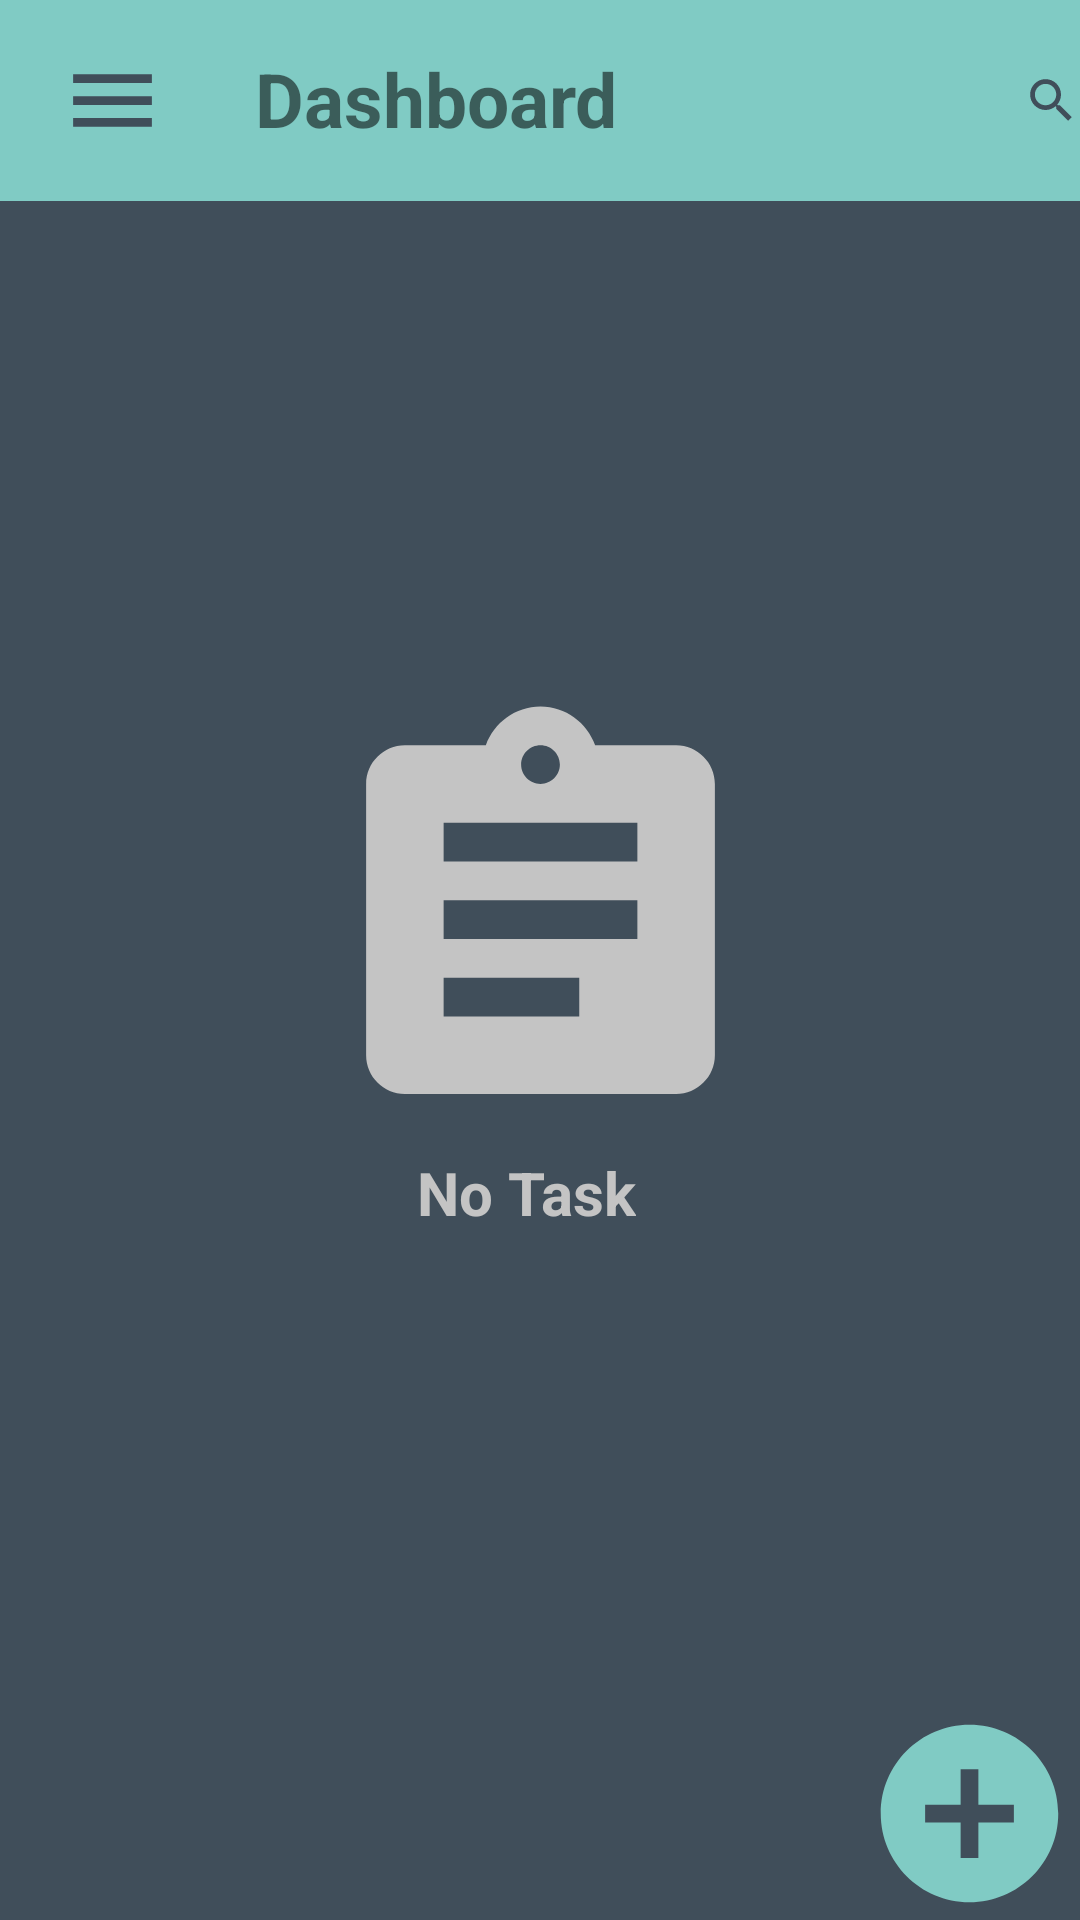

Android layout source for this screen:
<!-- AndroidManifest.xml: application theme AppTheme -->
<!-- res/layout/activity_dashboard.xml -->
<?xml version="1.0" encoding="utf-8"?>
<RelativeLayout xmlns:android="http://schemas.android.com/apk/res/android"
    xmlns:app="http://schemas.android.com/apk/res-auto"
    xmlns:tools="http://schemas.android.com/tools"
    android:layout_width="match_parent"
    android:layout_height="match_parent"
    android:background="#404E5A"
    android:orientation="vertical"
    tools:context=".Dashboard">


    <LinearLayout
        android:id="@+id/linearLayout"
        android:layout_width="409dp"
        android:layout_height="67dp"
        android:background="#80CBC4"
        android:orientation="horizontal"
        app:layout_constraintBottom_toBottomOf="parent"
        app:layout_constraintEnd_toEndOf="parent"
        app:layout_constraintHorizontal_bias="0.333"
        app:layout_constraintStart_toStartOf="parent"
        app:layout_constraintTop_toTopOf="parent"
        app:layout_constraintVertical_bias="0.0">



        <ImageView
            android:id="@+id/imageView2"
            android:layout_width="wrap_content"
            android:layout_height="wrap_content"
            android:layout_marginLeft="20dp"
            android:layout_marginTop="16dp"
            app:srcCompat="@drawable/about" />

        <TextView
            android:id="@+id/textView"
            android:layout_width="wrap_content"
            android:layout_height="wrap_content"
            android:layout_marginLeft="30dp"
            android:layout_marginTop="16dp"
            android:text="Dashboard"
            android:textSize="25dp"
            android:textStyle="bold" />

        <ImageView
            android:id="@+id/imageView3"
            android:layout_width="wrap_content"
            android:layout_height="wrap_content"
            android:layout_marginLeft="135dp"
            android:layout_marginTop="16dp"
            app:srcCompat="@drawable/cari" />


    </LinearLayout>

    <ListView
        android:layout_width="match_parent"
        android:layout_height="match_parent"
        android:id="@+id/list_ingatkan"
        android:layout_below="@+id/linearLayout"/>

    <RelativeLayout
        android:layout_width="wrap_content"
        android:layout_height="wrap_content"
        android:id="@+id/RT"
        android:layout_centerInParent="true">

        <ImageView
            android:id="@+id/imageView4"
            android:layout_width="182dp"
            android:layout_height="155dp"
            app:layout_constraintBottom_toBottomOf="parent"
            app:layout_constraintEnd_toEndOf="parent"
            app:layout_constraintStart_toStartOf="parent"
            app:layout_constraintTop_toBottomOf="@+id/linearLayout"
            app:srcCompat="@drawable/task" />

        <TextView
            android:id="@+id/textView2"
            android:layout_width="wrap_content"
            android:layout_height="wrap_content"
            android:text="No Task"
            android:textColor="#C4C4C4"
            android:textSize="20dp"
            android:textStyle="bold"
            app:layout_constraintBottom_toBottomOf="parent"
            app:layout_constraintEnd_toEndOf="parent"
            app:layout_constraintStart_toStartOf="parent"
            app:layout_constraintTop_toBottomOf="@+id/linearLayout"
            app:layout_constraintVertical_bias="0.631"
            android:layout_below="@+id/imageView4"
            android:layout_marginLeft="50dp"/>

    </RelativeLayout>

    <ImageView
        android:id="@+id/imageView5"
        android:layout_width="74dp"
        android:layout_height="71dp"
        app:layout_constraintBottom_toBottomOf="parent"
        app:layout_constraintEnd_toEndOf="parent"
        app:layout_constraintHorizontal_bias="0.915"
        app:layout_constraintStart_toStartOf="parent"
        app:layout_constraintTop_toBottomOf="@+id/linearLayout"
        app:layout_constraintVertical_bias="0.948"
        app:srcCompat="@drawable/tambah"
        android:layout_alignParentBottom="true"
        android:layout_alignParentRight="true"/>




</RelativeLayout>
<!-- resources referenced by this layout -->
<resources>
  <!-- drawable about (drawable) -->
  <vector android:height="35dp" android:viewportHeight="24.0"
      android:viewportWidth="24.0" android:width="35dp" xmlns:android="http://schemas.android.com/apk/res/android">
      <path android:fillColor="#404E5A" android:pathData="M3,18h18v-2L3,16v2zM3,13h18v-2L3,11v2zM3,6v2h18L21,6L3,6z"/>
  </vector>
  <!-- drawable cari (drawable) -->
  <vector android:height="35dp" android:viewportHeight="24.0"
      android:viewportWidth="24.0" android:width="35dp" xmlns:android="http://schemas.android.com/apk/res/android">
      <path android:fillColor="#404E5A" android:pathData="M15.5,14h-0.79l-0.28,-0.27C15.41,12.59 16,11.11 16,9.5 16,5.91 13.09,3 9.5,3S3,5.91 3,9.5 5.91,16 9.5,16c1.61,0 3.09,-0.59 4.23,-1.57l0.27,0.28v0.79l5,4.99L20.49,19l-4.99,-5zM9.5,14C7.01,14 5,11.99 5,9.5S7.01,5 9.5,5 14,7.01 14,9.5 11.99,14 9.5,14z"/>
  </vector>
  <!-- drawable tambah (drawable) -->
  <vector android:height="40dp" android:viewportHeight="24.0"
      android:viewportWidth="24.0" android:width="40dp" xmlns:android="http://schemas.android.com/apk/res/android">
      <path android:fillColor="#80CBC4" android:pathData="M12,2C6.48,2 2,6.48 2,12s4.48,10 10,10 10,-4.48 10,-10S17.52,2 12,2zM17,13h-4v4h-2v-4L7,13v-2h4L11,7h2v4h4v2z"/>
  </vector>
  <!-- drawable task (drawable) -->
  <vector android:height="200dp" android:viewportHeight="24.0"
      android:viewportWidth="24.0" android:width="200dp" xmlns:android="http://schemas.android.com/apk/res/android">
      <path android:fillColor="#C4C4C4" android:pathData="M19,3h-4.18C14.4,1.84 13.3,1 12,1c-1.3,0 -2.4,0.84 -2.82,2L5,3c-1.1,0 -2,0.9 -2,2v14c0,1.1 0.9,2 2,2h14c1.1,0 2,-0.9 2,-2L21,5c0,-1.1 -0.9,-2 -2,-2zM12,3c0.55,0 1,0.45 1,1s-0.45,1 -1,1 -1,-0.45 -1,-1 0.45,-1 1,-1zM14,17L7,17v-2h7v2zM17,13L7,13v-2h10v2zM17,9L7,9L7,7h10v2z"/>
  </vector>
  <style name="AppTheme" parent="Theme.AppCompat.Light.NoActionBar">
          
          <item name="colorPrimary">#404E5A</item>
          <item name="colorPrimaryDark">@color/colorPrimaryDark</item>
          <item name="colorAccent">@color/colorAccent</item>
      </style>
  <!-- not gathered from this repository: default colours our renderer supplied (Android Studio template values) -->
  <color name="colorPrimaryDark">#FF3700B3</color>
  <color name="colorAccent">#FF03DAC5</color>
</resources>
